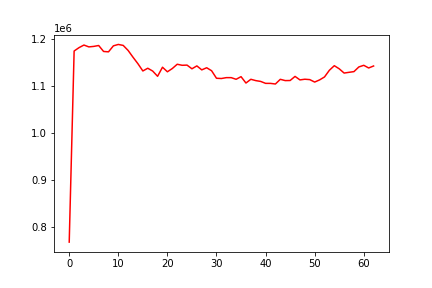

The file beside this chart, header and first rows:
, date, assets
0, 0, 767581
1, 20111101, 1175078
2, 20111102, 1182280
3, 20111103, 1187787
4, 20111104, 1183849
5, 20111107, 1184900
6, 20111108, 1186822
7, 20111109, 1174094
8, 20111110, 1173295
9, 20111111, 1186075
10, 20111114, 1189069
11, 20111115, 1186988
12, 20111116, 1176237
13, 20111117, 1161729
14, 20111118, 1147925
15, 20111121, 1132518
16, 20111122, 1138350
17, 20111123, 1132331
18, 20111125, 1121168
19, 20111128, 1140499
20, 20111129, 1130779
21, 20111130, 1137726
22, 20111201, 1146836
23, 20111202, 1144632
24, 20111205, 1145008
25, 20111206, 1137164
26, 20111207, 1143301
27, 20111208, 1134845
28, 20111209, 1139365
29, 20111212, 1133030
30, 20111213, 1116962
31, 20111214, 1116428
32, 20111215, 1118283
33, 20111216, 1118277
34, 20111219, 1114770
35, 20111220, 1120376
36, 20111221, 1106793
37, 20111222, 1114785
38, 20111223, 1111950
39, 20111227, 1110215
40, 20111228, 1106095
41, 20111229, 1106037
42, 20111230, 1104721
43, 20120103, 1114725
44, 20120104, 1111989
45, 20120105, 1112163
46, 20120106, 1120919
47, 20120109, 1113456
48, 20120110, 1114895
49, 20120111, 1114079
50, 20120112, 1108860
51, 20120113, 1113443
52, 20120117, 1119727
53, 20120118, 1134063
54, 20120119, 1143755
55, 20120120, 1137131
56, 20120123, 1128049
57, 20120124, 1129647
58, 20120125, 1131129
59, 20120126, 1141093
... 3 more rows
